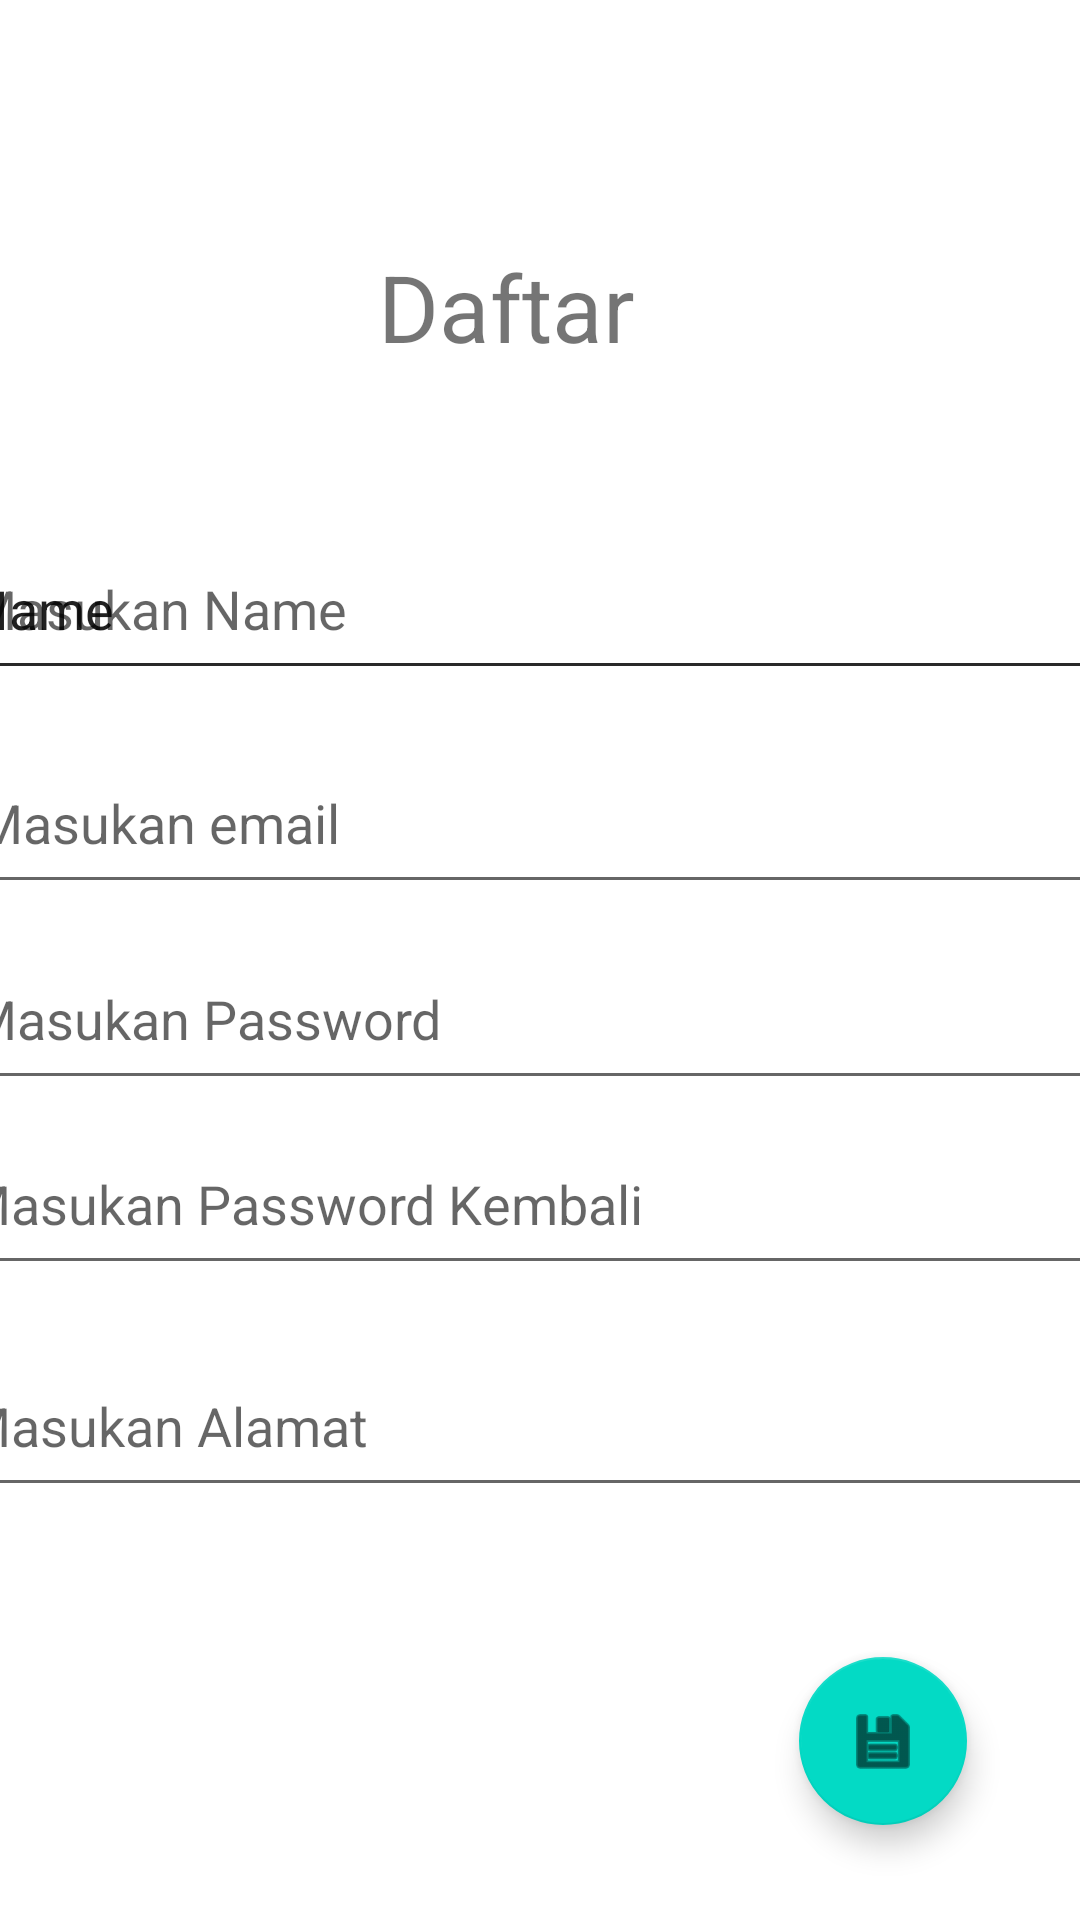

Android layout source for this screen:
<!-- AndroidManifest.xml: application theme Theme.StudentID_Act1_Class -->
<!-- res/layout/activity_pendaftaran.xml -->
<?xml version="1.0" encoding="utf-8"?>
<androidx.constraintlayout.widget.ConstraintLayout xmlns:android="http://schemas.android.com/apk/res/android"
    xmlns:app="http://schemas.android.com/apk/res-auto"
    xmlns:tools="http://schemas.android.com/tools"
    android:layout_width="match_parent"
    android:layout_height="match_parent"
    tools:context=".pendaftaran">

    <TextView
        android:id="@string/lDaftar"
        android:layout_width="107dp"
        android:layout_height="43dp"
        android:text="Daftar"
        android:textSize="15pt"
        app:layout_constraintBottom_toBottomOf="parent"
        app:layout_constraintEnd_toEndOf="parent"
        app:layout_constraintHorizontal_bias="0.498"
        app:layout_constraintStart_toStartOf="parent"
        app:layout_constraintTop_toTopOf="parent"
        app:layout_constraintVertical_bias="0.136" />

    <EditText
        android:id="@string/enama"
        android:layout_width="386dp"
        android:layout_height="57dp"
        android:ems="10"
        android:inputType="textPersonName"
        android:text="Name"
        app:layout_constraintBottom_toBottomOf="parent"
        app:layout_constraintEnd_toEndOf="parent"
        app:layout_constraintHorizontal_bias="0.562"
        app:layout_constraintStart_toStartOf="parent"
        app:layout_constraintTop_toTopOf="parent"
        app:layout_constraintVertical_bias="0.297" />

    <EditText
        android:id="@string/enama"
        android:layout_width="386dp"
        android:layout_height="57dp"
        android:ems="10"
        android:inputType="textPersonName"
        android:hint="Masukan Name"
        app:layout_constraintBottom_toBottomOf="parent"
        app:layout_constraintEnd_toEndOf="parent"
        app:layout_constraintHorizontal_bias="0.562"
        app:layout_constraintStart_toStartOf="parent"
        app:layout_constraintTop_toTopOf="parent"
        app:layout_constraintVertical_bias="0.297" />

    <EditText
        android:id="@string/eemail"
        android:layout_width="386dp"
        android:layout_height="57dp"
        android:ems="10"
        android:inputType="textPersonName"
        android:hint="Masukan email"
        app:layout_constraintBottom_toBottomOf="parent"
        app:layout_constraintEnd_toEndOf="parent"
        app:layout_constraintHorizontal_bias="0.48"
        app:layout_constraintStart_toStartOf="parent"
        app:layout_constraintTop_toTopOf="parent"
        app:layout_constraintVertical_bias="0.419" />

    <EditText
        android:id="@string/epass"
        android:layout_width="386dp"
        android:layout_height="57dp"
        android:ems="10"
        android:inputType="textPersonName"
        android:hint="Masukan Password"
        app:layout_constraintBottom_toBottomOf="parent"
        app:layout_constraintEnd_toEndOf="parent"
        app:layout_constraintHorizontal_bias="0.56"
        app:layout_constraintStart_toStartOf="parent"
        app:layout_constraintTop_toTopOf="parent"
        app:layout_constraintVertical_bias="0.531" />

    <EditText
        android:id="@string/erepass"
        android:layout_width="386dp"
        android:layout_height="57dp"
        android:ems="10"
        android:inputType="textPersonName"
        android:hint="Masukan Password Kembali"
        app:layout_constraintBottom_toBottomOf="parent"
        app:layout_constraintEnd_toEndOf="parent"
        app:layout_constraintHorizontal_bias="0.64"
        app:layout_constraintStart_toStartOf="parent"
        app:layout_constraintTop_toTopOf="parent"
        app:layout_constraintVertical_bias="0.637" />

    <EditText
        android:id="@string/ealamat"
        android:layout_width="386dp"
        android:layout_height="57dp"
        android:ems="10"
        android:inputType="textPersonName"
        android:hint="Masukan Alamat"
        app:layout_constraintBottom_toBottomOf="parent"
        app:layout_constraintEnd_toEndOf="parent"
        app:layout_constraintHorizontal_bias="0.64"
        app:layout_constraintStart_toStartOf="parent"
        app:layout_constraintTop_toTopOf="parent"
        app:layout_constraintVertical_bias="0.764" />

    <com.google.android.material.floatingactionbutton.FloatingActionButton
        android:id="@+id/febSimpan"
        android:layout_width="wrap_content"
        android:layout_height="wrap_content"
        android:clickable="true"
        app:layout_constraintBottom_toBottomOf="parent"
        app:layout_constraintEnd_toEndOf="parent"
        app:layout_constraintHorizontal_bias="0.876"
        app:layout_constraintStart_toStartOf="parent"
        app:layout_constraintTop_toTopOf="parent"
        app:layout_constraintVertical_bias="0.946"
        app:srcCompat="@android:drawable/ic_menu_save" />
</androidx.constraintlayout.widget.ConstraintLayout>
<!-- resources referenced by this layout -->
<resources>
  <string name="ealamat">Masukan Alamat</string>
  <string name="eemail">Masukan Email</string>
  <string name="enama">Masukan Nama</string>
  <string name="epass">Masukan Password</string>
  <string name="erepass">Masukan Password Kembali</string>
  <string name="lDaftar">Daftar</string>
  <style name="Theme.StudentID_Act1_Class" parent="Theme.MaterialComponents.DayNight.DarkActionBar">
          
          <item name="colorPrimary">@color/purple_500</item>
          <item name="colorPrimaryVariant">@color/purple_700</item>
          <item name="colorOnPrimary">@color/white</item>
          
          <item name="colorSecondary">@color/teal_200</item>
          <item name="colorSecondaryVariant">@color/teal_700</item>
          <item name="colorOnSecondary">@color/black</item>
          
          <item name="android:statusBarColor" tools:targetApi="l">?attr/colorPrimaryVariant</item>
          
      </style>
  <!-- not gathered from this repository: default colours our renderer supplied (Android Studio template values) -->
  <color name="purple_500">#FF6200EE</color>
  <color name="purple_700">#FF3700B3</color>
  <color name="teal_200">#FF03DAC5</color>
  <color name="teal_700">#FF018786</color>
  <color name="black">#FF000000</color>
  <color name="white">#FFFFFFFF</color>
</resources>
